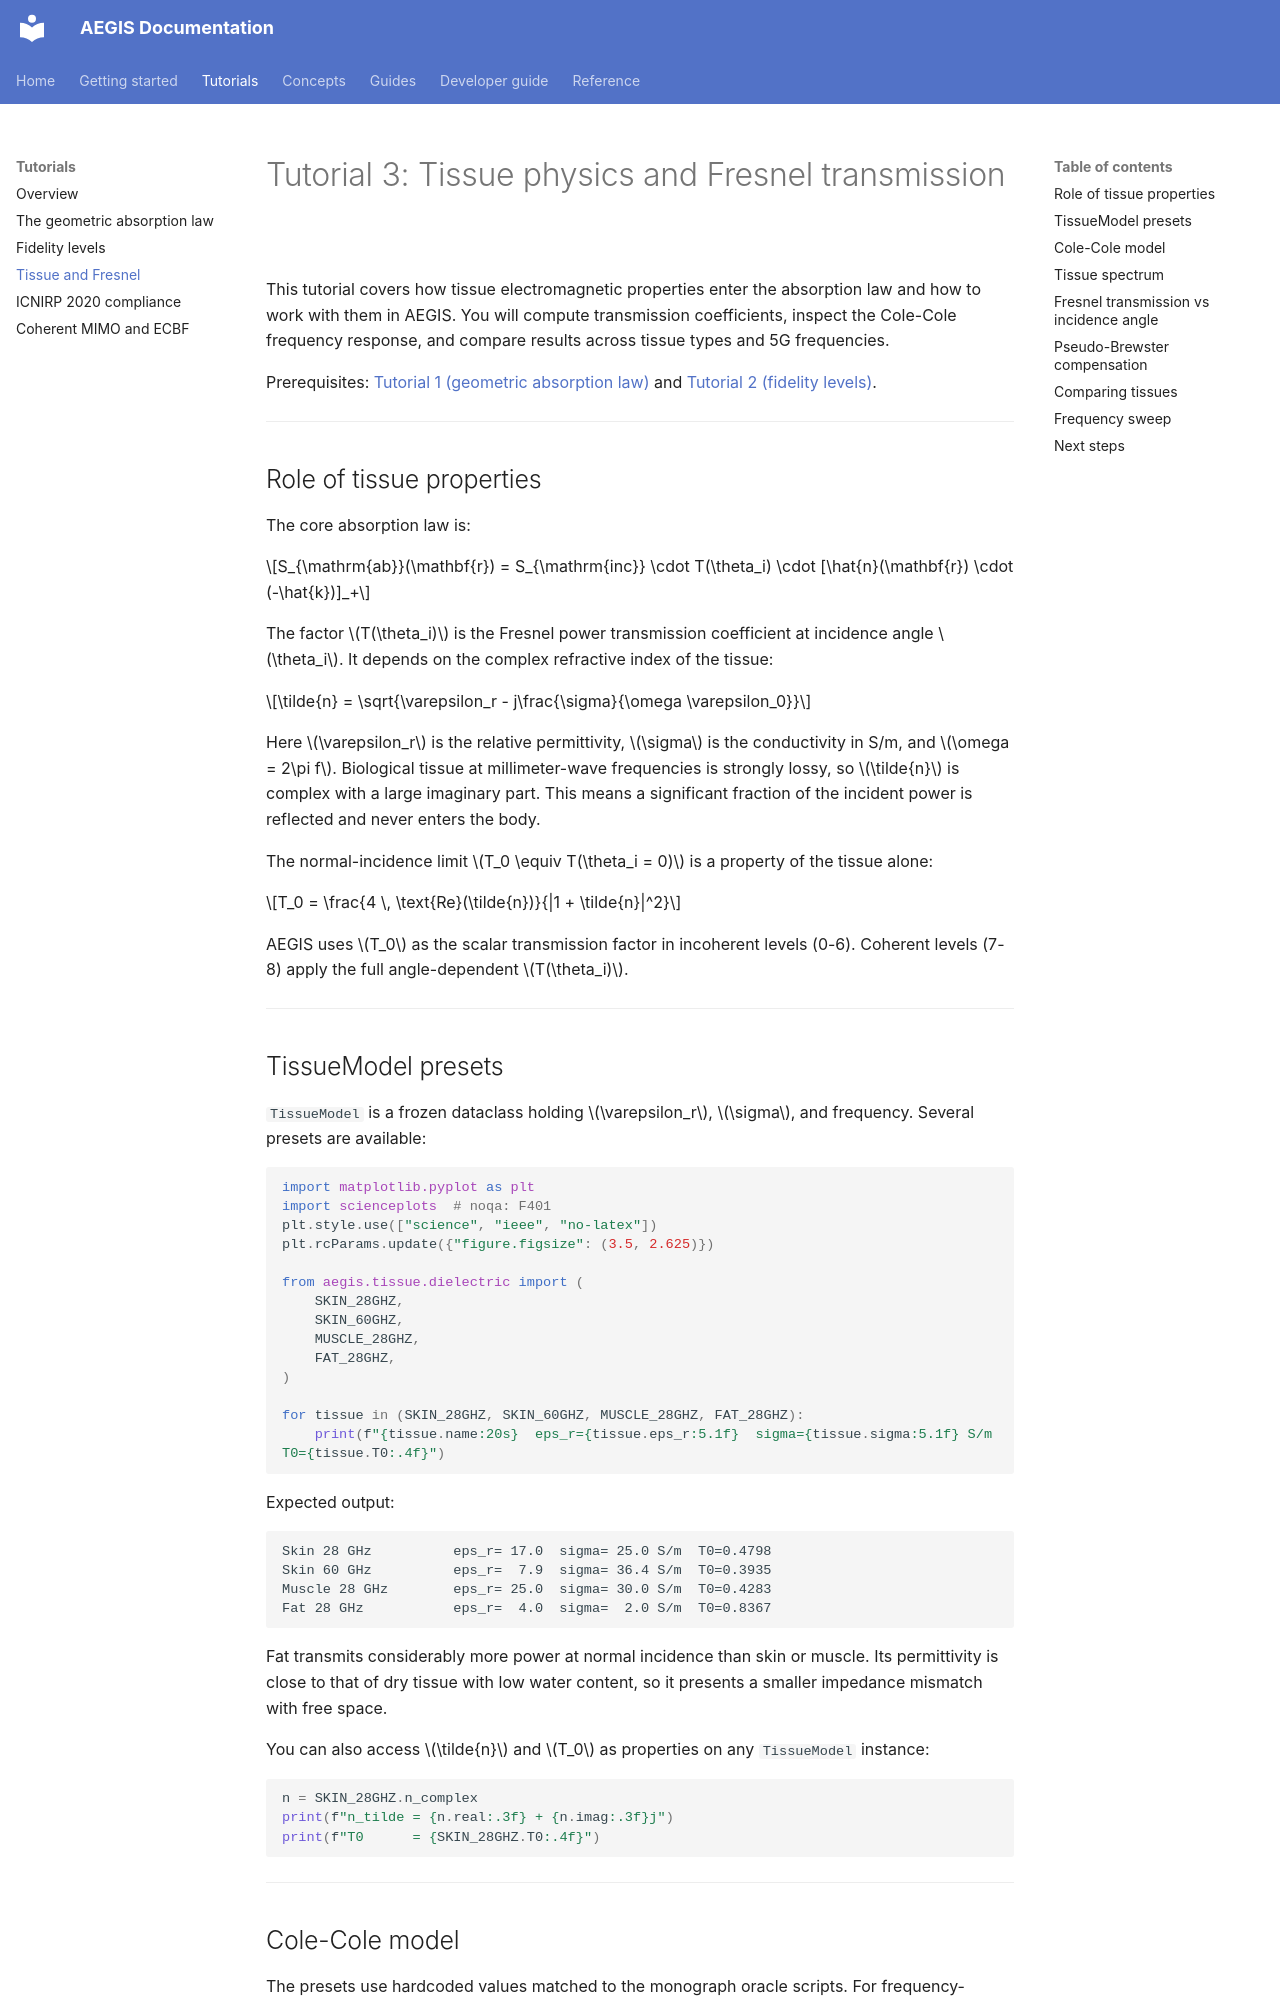

repository: rwydaegh/aegis · page: tutorials/tissue_and_fresnel/index.html · generator: mkdocs

# Tutorial 3: Tissue physics and Fresnel transmission

This tutorial covers how tissue electromagnetic properties enter the absorption law and how to work with them in AEGIS. You will compute transmission coefficients, inspect the Cole-Cole frequency response, and compare results across tissue types and 5G frequencies.

Prerequisites: [Tutorial 1 (geometric absorption law)](quickstart.md) and [Tutorial 2 (fidelity levels)](fidelity_levels.md).

---

## Role of tissue properties

The core absorption law is:

$$S_{\mathrm{ab}}(\mathbf{r}) = S_{\mathrm{inc}} \cdot T(\theta_i) \cdot [\hat{n}(\mathbf{r}) \cdot (-\hat{k})]_+$$

The factor $T(\theta_i)$ is the Fresnel power transmission coefficient at incidence angle $\theta_i$. It depends on the complex refractive index of the tissue:

$$\tilde{n} = \sqrt{\varepsilon_r - j\frac{\sigma}{\omega \varepsilon_0}}$$

Here $\varepsilon_r$ is the relative permittivity, $\sigma$ is the conductivity in S/m, and $\omega = 2\pi f$. Biological tissue at millimeter-wave frequencies is strongly lossy, so $\tilde{n}$ is complex with a large imaginary part. This means a significant fraction of the incident power is reflected and never enters the body.

The normal-incidence limit $T_0 \equiv T(\theta_i = 0)$ is a property of the tissue alone:

$$T_0 = \frac{4 \, \text{Re}(\tilde{n})}{|1 + \tilde{n}|^2}$$

AEGIS uses $T_0$ as the scalar transmission factor in incoherent levels (0-6). Coherent levels (7-8) apply the full angle-dependent $T(\theta_i)$.

---

## TissueModel presets

`TissueModel` is a frozen dataclass holding $\varepsilon_r$, $\sigma$, and frequency. Several presets are available:

```python
import matplotlib.pyplot as plt
import scienceplots  # noqa: F401
plt.style.use(["science", "ieee", "no-latex"])
plt.rcParams.update({"figure.figsize": (3.5, 2.625)})

from aegis.tissue.dielectric import (
    SKIN_28GHZ,
    SKIN_60GHZ,
    MUSCLE_28GHZ,
    FAT_28GHZ,
)

for tissue in (SKIN_28GHZ, SKIN_60GHZ, MUSCLE_28GHZ, FAT_28GHZ):
    print(f"{tissue.name:20s}  eps_r={tissue.eps_r:5.1f}  sigma={tissue.sigma:5.1f} S/m  T0={tissue.T0:.4f}")
```

Expected output:

```
Skin 28 GHz          eps_r= 17.0  sigma= 25.0 S/m  T0=0.4798
Skin 60 GHz          eps_r=  7.9  sigma= 36.4 S/m  T0=0.3935
Muscle 28 GHz        eps_r= 25.0  sigma= 30.0 S/m  T0=0.4283
Fat 28 GHz           eps_r=  4.0  sigma=  2.0 S/m  T0=0.8367
```

Fat transmits considerably more power at normal incidence than skin or muscle. Its permittivity is close to that of dry tissue with low water content, so it presents a smaller impedance mismatch with free space.

You can also access $\tilde{n}$ and $T_0$ as properties on any `TissueModel` instance:

```python
n = SKIN_28GHZ.n_complex
print(f"n_tilde = {n.real:.3f} + {n.imag:.3f}j")
print(f"T0      = {SKIN_28GHZ.T0:.4f}")
```

---
